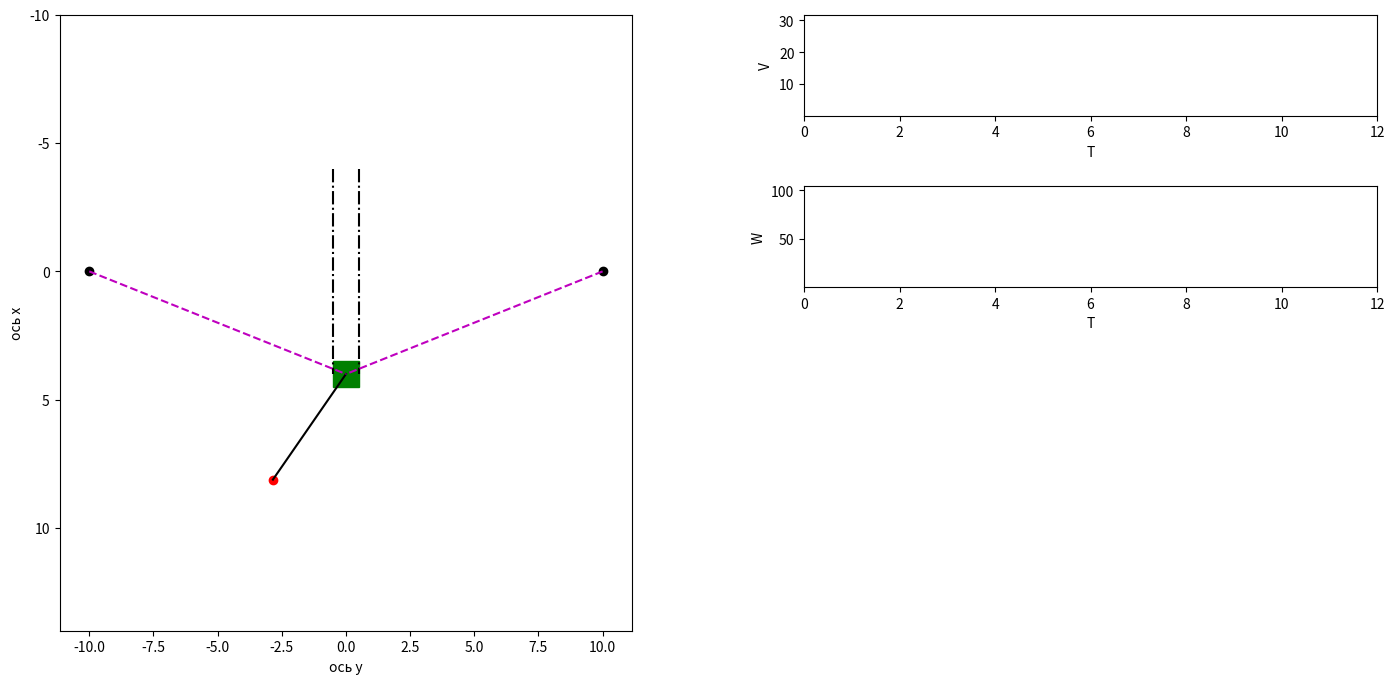

Recreate this plot in Python. (Note: this script raises an exception after producing the figure.)
import numpy as np
import matplotlib.pyplot as plt
from matplotlib.animation import FuncAnimation
from matplotlib.patches import Rectangle
import sympy as sp

"""defining parameters"""
# DO = OE = a
a = 10
# length l of line AB
lAB = 5
# size of the A
sA = 1

# defining t as a symbol (it will be the independent variable)
t = sp.Symbol('t')

# defining s, phi
xA = 4*sp.cos(3*t)
phi = 4*sp.sin(t-10)

# Motion of the A
VmodA = sp.diff(xA, t)
WmodA = sp.diff(VmodA, t)

# Motion of the B
xB = xA + lAB * sp.sin(phi)
yB = lAB * sp.cos(phi)

VmodB = sp.sqrt(sp.diff(xB, t)**2, sp.diff(yB, t)**2)
WmodB = sp.sqrt(sp.diff(xB, t, 2)**2, sp.diff(yB, t, 2)**2)


"""constructing functions"""
countOfFrames = 200
T_start, T_stop = 0, 12
T = np.linspace(T_start, T_stop, countOfFrames)

XA_def = sp.lambdify(t, xA)
XB_def = sp.lambdify(t, xB)
YB_def = sp.lambdify(t, yB)
VmodB_def = sp.lambdify(t, VmodB)
WmodB_def = sp.lambdify(t, WmodB)

XA = XA_def(T)
XB = XB_def(T)
YB = YB_def(T)
VB = VmodB_def(T)
WB = WmodB_def(T)

"""plotting"""

fig = plt.figure(figsize=(17, 8))

ax1 = fig.add_subplot(1, 2, 1)
ax1.axis('equal')
ax1.set(ylim=[-a, XA.max() + a], xlim=[min(-lAB, -a), max(lAB, a)])
ax1.set_xlabel('ось y')
ax1.set_ylabel('ось x')
ax1.invert_yaxis()

# plotting dots D and E
ax1.plot(-a, 0, marker='o', color='black')
ax1.plot(a, 0, marker='o', color='black')

# plotting lines between which A is located
ax1.plot([-sA/2, -sA/2], [XA.min(), XA.max()], linestyle='-.', color='black')
ax1.plot([sA/2, sA/2], [XA.min(), XA.max()], linestyle='-.', color='black')

# plotting initial positions

# plotting A
PA = ax1.add_patch(Rectangle(xy=[-sA/2, XA[0]-sA/2], width=sA, height=sA, color='g'))

# plotting B
PB, = ax1.plot(YB[0], XB[0], marker='o', color='r')

# plotting line AB
PAB, = ax1.plot([0, YB[0]], [XA[0], XB[0]], 'black')

# plotting lines DA and EA
PDA, = ax1.plot([-a, 0], [0, XA[0]], linestyle='--', color='m')
PEA, = ax1.plot([a, 0], [0, XA[0]], linestyle='--', color='m')

# plotting T-V and T-W
ax2 = fig.add_subplot(4, 2, 2)
ax2.set(xlim=[T_start, T_stop], ylim=[VB.min(), VB.max()])
tv_x = [T[0]]
tv_y = [VB[0]]
TV, = ax2.plot(tv_x, tv_y, '-')
ax2.set_xlabel('T')
ax2.set_ylabel('V')

ax3 = fig.add_subplot(4, 2, 4)
ax3.set(xlim=[T_start, T_stop], ylim=[WB.min(), WB.max()])
tw_x = [T[0]]
tw_y = [WB[0]]
TW, = ax3.plot(tv_x, tv_y, '-')

ax3.set_xlabel('T')
ax3.set_ylabel('W')

plt.subplots_adjust(wspace=0.3, hspace=0.7)


# function for recounting the positions
def anima(i):
    PA.set(xy=[-sA/2, XA[i]-sA/2])
    PB.set_data(YB[i], XB[i])
    PAB.set_data([0, YB[i]], [XA[i], XB[i]])
    PDA.set_data([-a, 0], [0, XA[i]])
    PEA.set_data([a, 0], [0, XA[i]])

    tv_x.append(T[i])
    tv_y.append(VB[i])
    tw_x.append(T[i])
    tw_y.append(WB[i])
    TV.set_data(tv_x, tv_y)
    TW.set_data(tw_x, tw_y)
    if i == countOfFrames-1:
        tv_x.clear()
        tv_y.clear()
        tw_x.clear()
        tw_y.clear()
    return PAB, PDA, PEA, PA, PB, TV, TW


# animation function
anim = FuncAnimation(fig, anima, frames=countOfFrames, interval=100, blit=True)

plt.show()
